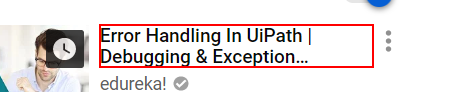
Workflow: Main

Step 1 [try]: get-text from the element 'Error Handling In UiPath | Debugging & Exception *' in window '22 Error Handling Try Catch and Finally - YouTube' (chrome.exe)

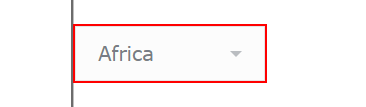
Step 2: type "Europe" into the drop-down 'continents' in window 'Demo Form for practicing Selenium Automation' (chrome.exe)

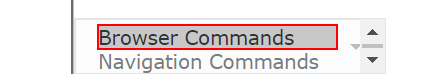
Step 3: select in the option 'Browser Commands' in window 'Demo Form for practicing Selenium Automation' (chrome.exe)

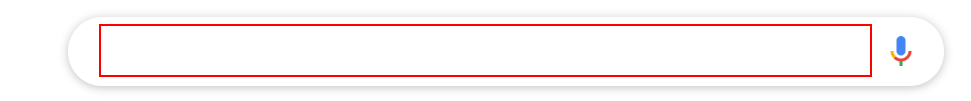
Step 4: type [ban] into the text box 'q' in window 'Google' (chrome.exe)

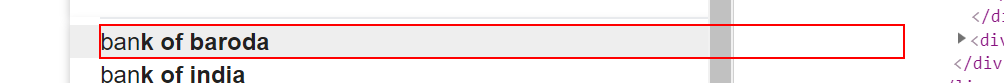
Step 5: find the list in window 'Google' (chrome.exe)

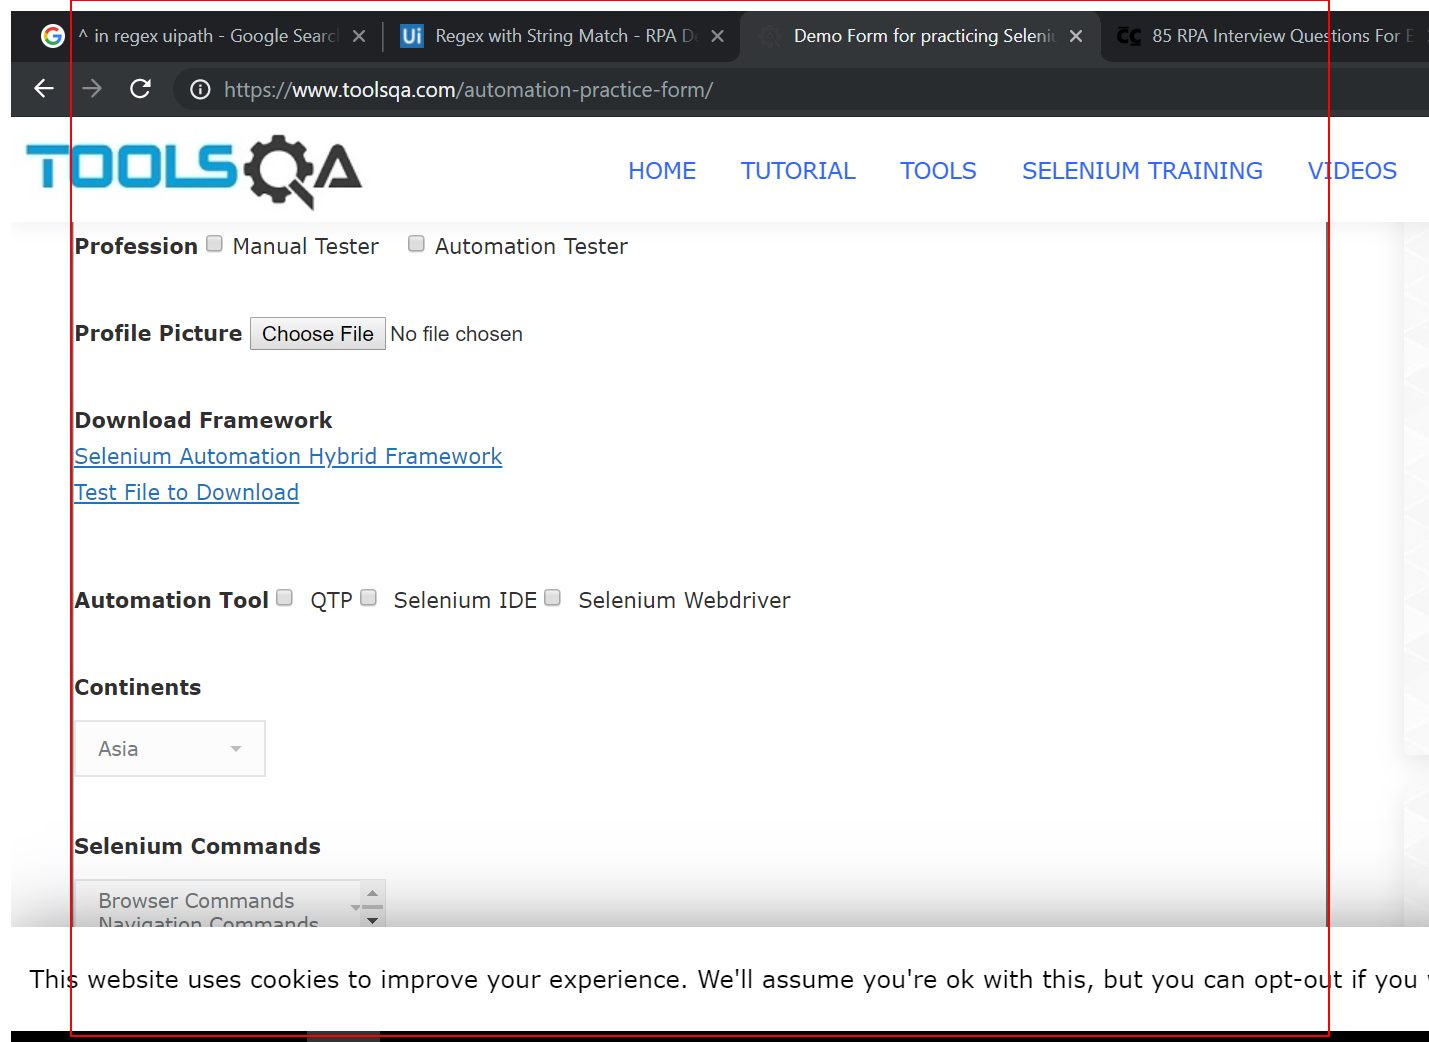
Step 6: get-text from the fieldset in window 'Demo Form for practicing Selenium Automation' (chrome.exe)